Run: headless pygame with SDL's dummy video driver; simulated clock (each Clock.tick advances the game by its frame time, no real sleeping); random seed 0; keys injected as events and as key.get_pressed() state; no mouse input.
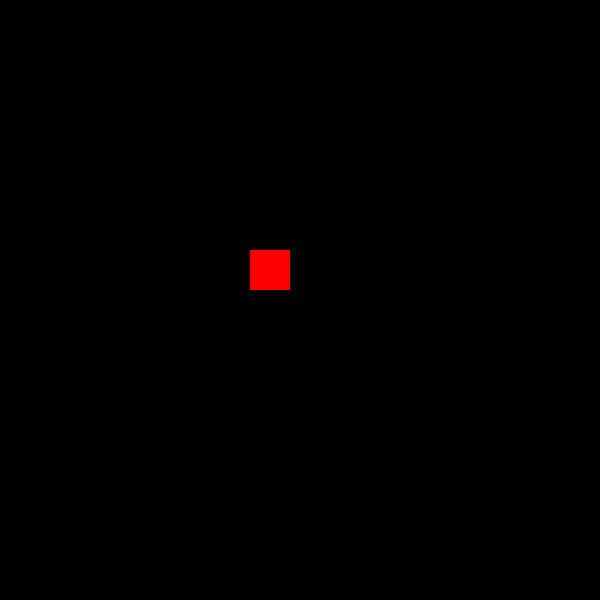
Frame 1 of 4 · flips 1–60 · no input
Frame 2 of 4 · flips 61–180 · tapped SPACE, RETURN · held RIGHT (→), D · screen unchanged from frame 1, image omitted
Frame 3 of 4 · flips 181–300 · held DOWN (↓), S · screen unchanged from frame 2, image omitted
Frame 4 of 4 · flips 301–420 · held LEFT (←), A, UP (↑), W · screen unchanged from frame 3, image omitted

The pygame program that drew these frames:

import pygame

pygame.init()

win = pygame.display.set_mode((600,600))


#properties for characters
width = 40
height = 40
vel = 10

#square 1
x = 0
y = 0

#square 2
x2 = 500
y2 = 0

#square 3
x3 = 0
y3 = 500

#square 4
x4 = 500
y4 = 500


run = True
while run:
    pygame.time.delay(100)
    for event in pygame.event.get():
        if event.type == pygame.QUIT:
            run = False
    
    #loop to make squares stop
    if x < 250 and y < 250:
        #square 1
        x += vel
        y += vel

        #sqaure 2
        x2 -= vel
        y2 += vel

        #square 3
        x3 += vel
        y3 -= vel

        #square 4
        x4 -= vel
        y4 -= vel

    win.fill((0, 0, 0)) #fill window with color so the window gets updated
    pygame.draw.rect(win,(232, 226, 176),(x, y, width, height))
    pygame.draw.rect(win,(0, 0, 255),(x2, y2, width, height))
    pygame.draw.rect(win,(0, 255, 0),(x3, y3, width, height))
    pygame.draw.rect(win,(255, 0, 0),(x4, y4, width, height))
    pygame.display.update()

pygame.quit()
